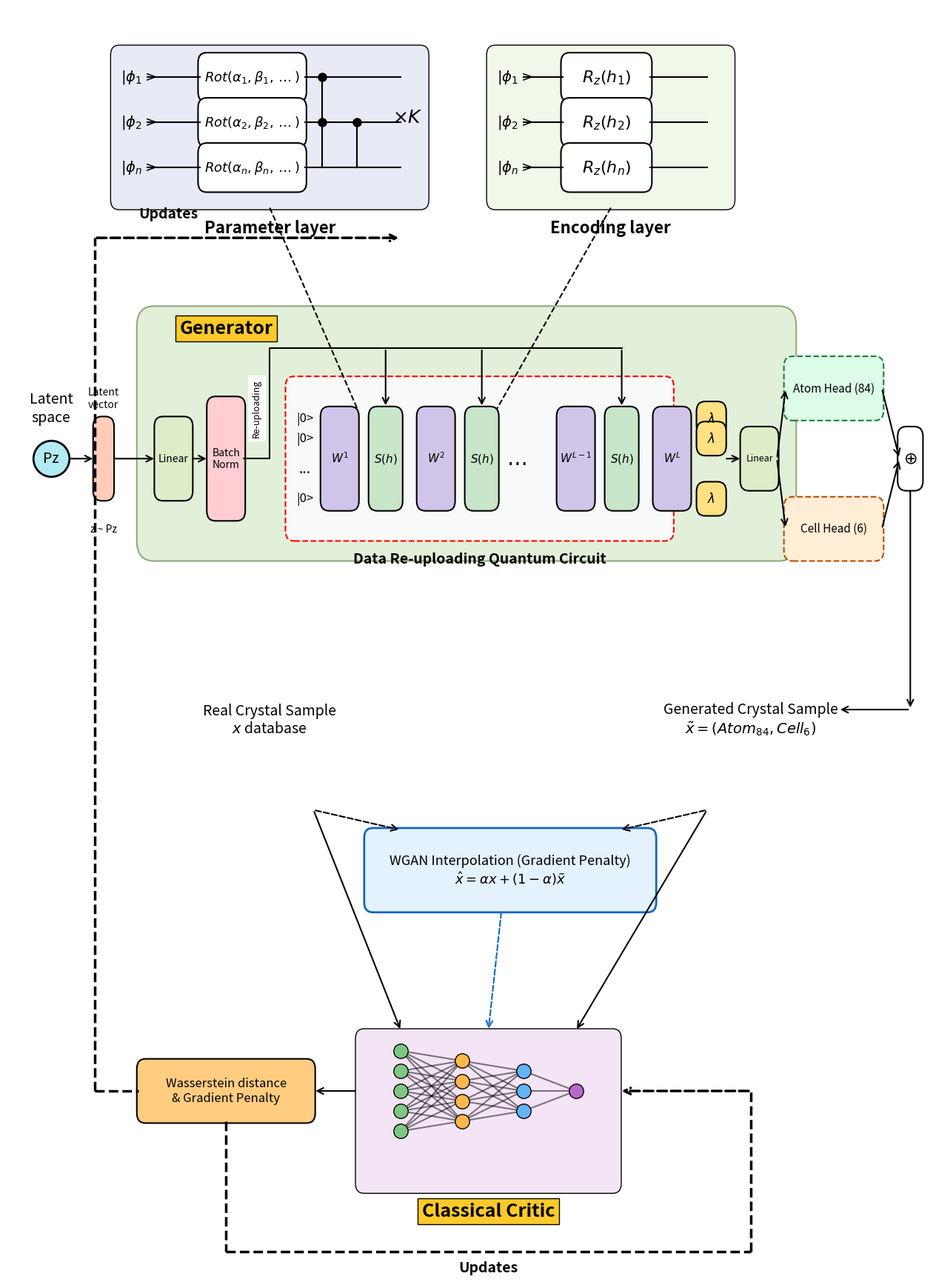

Reproduce this figure in Python.
import os
import matplotlib
matplotlib.use('Agg')
import matplotlib.pyplot as plt
from matplotlib.patches import FancyBboxPatch

OUT_DIR = 'results_analysis'
os.makedirs(OUT_DIR, exist_ok=True)

# Canvas Setup
FIG_WIDTH, FIG_HEIGHT = 16, 22
fig, ax = plt.subplots(figsize=(FIG_WIDTH, FIG_HEIGHT), dpi=300)
ax.set_xlim(0, 105)
ax.set_ylim(-25, 100) # Shifted down to make space
ax.axis('off')
fig.patch.set_facecolor('white')

def draw_box(x, y, w, h, text, fc='#ffffff', ec='black', lw=1.5, fs=11, fw='normal', tc='black', alpha=1.0, ls='-'):
    box = FancyBboxPatch((x, y), w, h, boxstyle='round,pad=0.2,rounding_size=1', 
                         facecolor=fc, edgecolor=ec, linewidth=lw, alpha=alpha, zorder=2, linestyle=ls)
    ax.add_patch(box)
    if text:
        ax.text(x + w/2, y + h/2, text, ha='center', va='center', fontsize=fs, fontweight=fw, color=tc, zorder=5)
    return x+w/2, y+h

def draw_arrow(x0, y0, x1, y1, ls='-', lw=1.5, color='black'):
    ax.annotate('', xy=(x1, y1), xytext=(x0, y0),
                arrowprops=dict(arrowstyle='->', lw=lw, ls=ls, color=color, mutation_scale=15), zorder=4)

# ── 1. Generator Box ──
gen_bg = FancyBboxPatch((15, 45), 75, 25, boxstyle='round,pad=0.2,rounding_size=2', 
                        facecolor='#e2f0d9', edgecolor='#93a681', linewidth=1.5, zorder=1)
ax.add_patch(gen_bg)
ax.text(25, 68, 'Generator', ha='center', va='center', fontsize=18, fontweight='bold', bbox=dict(facecolor='#ffca28', edgecolor='black'))

# Inputs
ax.plot(5, 55, marker='o', markersize=35, color='#b2ebf2', markeredgecolor='black', markeredgewidth=2)
ax.text(5, 55, 'Pz', ha='center', va='center', fontsize=14)
ax.text(5, 60, 'Latent\nspace', ha='center', va='center', fontsize=14)

draw_box(10, 51, 2, 8, '', fc='#ffccbc')
ax.text(11, 48, 'z ~ Pz', ha='center', va='center')
ax.text(11, 61, 'Latent\nvector', ha='center', va='center')
draw_arrow(7, 55, 10, 55)
draw_arrow(12, 55, 17, 55)

# Classical Projection inside Generator
draw_box(17, 51, 4, 8, 'Linear', fc='#dcedc8', fs=10)
draw_arrow(21, 55, 23, 55)
draw_box(23, 49, 4, 12, 'Batch\nNorm', fc='#ffcdd2', fs=10)

# ── 2. Quantum Circuit ──
qc_bg = FancyBboxPatch((32, 47), 44, 16, boxstyle='round,pad=0.2,rounding_size=1', 
                        facecolor='#f8f9f9', edgecolor='red', linewidth=1.5, linestyle='--', zorder=2)
ax.add_patch(qc_bg)
ax.text(54, 45, 'Data Re-uploading Quantum Circuit', ha='center', va='center', fontsize=14, fontweight='bold')

ax.text(34, 59, '|0>', ha='center', va='center', fontsize=12)
ax.text(34, 57, '|0>', ha='center', va='center', fontsize=12)
ax.text(34, 54, '...', ha='center', va='center', fontsize=14)
ax.text(34, 51, '|0>', ha='center', va='center', fontsize=12)
for y in [59, 57, 51]: ax.plot([35, 76], [y, y], 'k-', lw=1, zorder=1)

# Sequence
x_pos = [36, 41.5, 47, 52.5, 58, 63, 68.5, 74]
labels = ["$W^1$", "$S(h)$", "$W^2$", "$S(h)$", "...", "$W^{L-1}$", "$S(h)$", "$W^L$"]
is_w = [True, False, True, False, False, True, False, True]

for x, lbl, w in zip(x_pos, labels, is_w):
    if lbl == "...":
        ax.text(x, 55, '$\dots$', fontsize=20, ha='center', va='center')
        continue
    if w:
        draw_box(x, 50, 4, 10, lbl, fc='#d1c4e9', fs=11)
    else:
        draw_box(x, 50, 3.5, 10, lbl, fc='#c8e6c9', fs=11)

# Wiring BN to QC
ax.plot([27, 30, 30, 70.25], [55, 55, 66, 66], 'k-', lw=1.5)
ax.text(28.5, 60, 'Re-uploading', ha='center', va='center', fontsize=9, rotation=90, bbox=dict(facecolor='white', edgecolor='none'))
for i in [1, 3, 6]:
    sh_x = x_pos[i] + 1.75 
    draw_arrow(sh_x, 66, sh_x, 60.1, color='black', lw=1.5)

for y in [59, 57, 51]: draw_box(79, y-1.5, 3, 3, '$\lambda$', fc='#ffe082', fs=12)

# ── 3. Reference Layers (Top Callouts) ──
param_bg = FancyBboxPatch((12, 80), 36, 16, boxstyle='round,pad=0.2,rounding_size=1', fc='#e8eaf6', ec='black', zorder=1)
ax.add_patch(param_bg)
ax.text(30, 78, 'Parameter layer', ha='center', va='center', fontweight='bold', fontsize=16)
for idx, y in enumerate([93, 88.5, 84]):
    if idx == 2: ax.text(15, y, f'$|\\phi_{{n}}>$', ha='center', va='center', fontsize=14)
    else: ax.text(15, y, f'$|\\phi_{idx+1}>$', ha='center', va='center', fontsize=14)
    num = 'n' if idx == 2 else str(idx+1)
    draw_box(22, y-2.25, 12, 4.5, rf'$Rot(\alpha_{num}, \beta_{num}, \dots)$', fc='white', fs=13)
    ax.plot([16, 22], [y, y], 'k-'); ax.plot([34, 45], [y, y], 'k-')
ax.plot([36, 36], [84, 93], 'k-')
ax.plot([36], [93], 'ko', markersize=8); ax.plot([36], [88.5], 'ko', markersize=8)
ax.plot([40, 40], [84, 88.5], 'k-'); ax.plot([40], [88.5], 'ko', markersize=8)
ax.text(44, 88.5, r'$\times K$', fontsize=18)

enc_bg = FancyBboxPatch((55, 80), 28, 16, boxstyle='round,pad=0.2,rounding_size=1', fc='#f1f8e9', ec='black', zorder=1)
ax.add_patch(enc_bg)
ax.text(69, 78, 'Encoding layer', ha='center', va='center', fontweight='bold', fontsize=16)
for idx, y in enumerate([93, 88.5, 84]):
    if idx == 2: ax.text(58, y, f'$|\\phi_{{n}}>$', ha='center', va='center', fontsize=14)
    else: ax.text(58, y, f'$|\\phi_{idx+1}>$', ha='center', va='center', fontsize=14)
    num = 'n' if idx == 2 else str(idx+1)
    draw_box(63.5, y-2.25, 10, 4.5, rf'$R_z(h_{num})$', fc='white', fs=16)
    ax.plot([59, 63.5], [y, y], 'k-'); ax.plot([73.5, 80], [y, y], 'k-')

ax.plot([30, 40], [80, 60], 'k--', lw=1.5); ax.plot([69, 56], [80, 60], 'k--', lw=1.5)

# ── 4. Split-Head Modification ──
draw_arrow(82, 55, 84, 55)
draw_box(84, 52, 4, 6, 'Linear', fc='#dcedc8', fs=9)
draw_arrow(88, 55, 89, 62) 
draw_arrow(88, 55, 89, 48) 

draw_box(89, 59, 11, 6, 'Atom Head (84)', fc='#dcfce7', ec='#1a7f37', ls='--')
draw_box(89, 45, 11, 6, 'Cell Head (6)', fc='#ffedd5', ec='#bc4c00', ls='--')

draw_arrow(100, 62, 102, 55)
draw_arrow(100, 48, 102, 55)
draw_box(102, 52, 2.5, 6, '$\\oplus$', fc='white', fs=16)

draw_arrow(103.25, 52, 103.25, 30)
draw_arrow(103.25, 30, 95, 30)

# ── 5. Samples and Data Flow ──
draw_box(75, 23, 20, 12, 'Generated Crystal Sample\n'+r'$\tilde{x} = (Atom_{84}, Cell_{6})$', fc='none', ec='none', fs=14)
img_path = os.path.join(OUT_DIR, 'publication_ternary_contour.png')
if os.path.exists(img_path):
    ax.imshow(plt.imread(img_path), extent=[77, 95, 20, 36], zorder=1, alpha=0.3)

draw_box(20, 23, 20, 12, 'Real Crystal Sample\n'+r'$x$ database', fc='none', ec='none', fs=14)
if os.path.exists(img_path):
    ax.imshow(plt.imread(img_path), extent=[22, 40, 20, 36], zorder=1, alpha=0.3)

# ── NEW: WGAN-GP Interpolation Block ──
# Drew directly beneath Real and Fake crystals
draw_box(41, 10, 33, 8, "WGAN Interpolation (Gradient Penalty)\n" + r"$\hat{x} = \alpha x + (1 - \alpha) \tilde{x}$", fc='#e3f2fd', ec='#1565c0', fs=13, lw=2)

draw_arrow(35, 20, 45, 18, ls='--') # Real into Interpolation
draw_arrow(80, 20, 70, 18, ls='--') # Fake into Interpolation

# Arrows from Real, Fake, and Interpolation into Critic
draw_arrow(35, 20, 45, -2, lw=1.5) # Real to Critic
draw_arrow(80, 20, 65, -2, lw=1.5) # Fake to Critic
draw_arrow(56.5, 10, 55, -2, lw=1.5, ls='--' , color='#1565c0') # Interpolation to Critic

# ── 6. Classical Critic (Shifted Down!) ──
crit_bg = FancyBboxPatch((40, -18), 30, 16, boxstyle='round,pad=0.2,rounding_size=1', fc='#f3e5f5', ec='black', zorder=1)
ax.add_patch(crit_bg)
ax.text(55, -20, 'Classical Critic', ha='center', va='center', fontsize=18, fontweight='bold', bbox=dict(facecolor='#ffca28', edgecolor='black'))

# Adjust Neural Net nodes inside Critic down by 16 units
y_1 = [-4, -6, -8, -10, -12]; y_2 = [-5, -7, -9, -11]; y_3 = [-6, -8, -10]; y_4 = [-8]
x_n = [45, 52, 59, 65]
for n1 in y_1:
    for n2 in y_2: ax.plot([x_n[0], x_n[1]], [n1, n2], 'k-', zorder=2, alpha=0.5)
for n2 in y_2:
    for n3 in y_3: ax.plot([x_n[1], x_n[2]], [n2, n3], 'k-', zorder=2, alpha=0.5)
for n3 in y_3:
    for n4 in y_4: ax.plot([x_n[2], x_n[3]], [n3, n4], 'k-', zorder=2, alpha=0.5)

for y in y_1: ax.plot(x_n[0], y, 'o', color='#81c784', markersize=14, markeredgecolor='k', zorder=3)
for y in y_2: ax.plot(x_n[1], y, 'o', color='#ffb74d', markersize=14, markeredgecolor='k', zorder=3)
for y in y_3: ax.plot(x_n[2], y, 'o', color='#64b5f6', markersize=14, markeredgecolor='k', zorder=3)
ax.plot(x_n[3], y_4[0], 'o', color='#ba68c8', markersize=14, markeredgecolor='k', zorder=3)

# ── 7. Feedback Loops (Shifted Down!) ──
draw_arrow(40, -8, 35, -8)
draw_box(15, -11, 20, 6, 'Wasserstein distance\n& Gradient Penalty', fc='#ffcc80', fs=12)

ax.plot([10, 15], [-8, -8], 'k--', lw=2.5)
ax.plot([10, 10], [-8, 77], 'k--', lw=2.5)
draw_arrow(10, 77, 45, 77, ls='--', lw=2.5) 
ax.text(15, 79, 'Updates', fontsize=14, fontweight='bold')

ax.plot([25, 25], [-11, -24], 'k--', lw=2.5)
ax.plot([25, 85], [-24, -24], 'k--', lw=2.5)
ax.plot([85, 85], [-24, -8], 'k--', lw=2.5)
draw_arrow(85, -8, 70, -8, ls='--', lw=2.5)
ax.text(55, -26, 'Updates', fontsize=14, fontweight='bold', ha='center')

plt.savefig(os.path.join(OUT_DIR, 'architecture_qgan_schematic_v4_FINAL.png'), dpi=300, bbox_inches='tight')
print("Successfully rendered precise styled QGAN diagram matching the requested reference format.")
